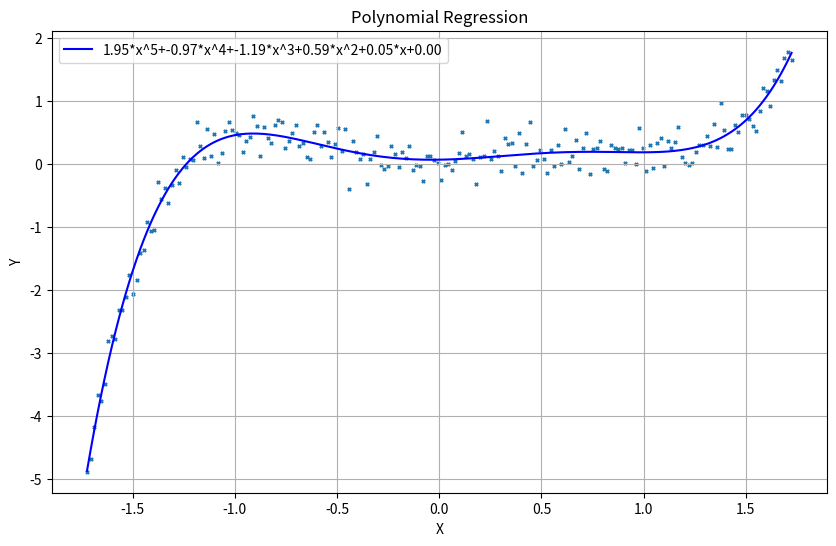

Source code (Python):
import numpy as np
import matplotlib.pyplot as plt
np.random.seed(42)
x = np.linspace(-3, 3, 200)
noise = np.random.normal(0, 15, 200)
# y = 2x⁵ - 3x⁴ - 10x³ + 15x² + 5x - 8 + noise
y = 2*x**5 - 3*x**4 - 10*x**3 + 15*x**2 + 5*x - 8 + noise
m=x.size
x2=x**2
x3=x**3
x4=x**4
x5=x**5
x1_norm=(x-np.mean(x))/np.std(x)
x2_norm=(x2-np.mean(x2))/np.std(x2)
x3_norm=(x3-np.mean(x3))/np.std(x3)
x4_norm=(x4-np.mean(x4))/np.std(x4)
x5_norm=(x5-np.mean(x5))/np.std(x5)
y_norm=(y-np.mean(y))/np.std(y)
w1=0
w2=0
w3=0
w4=0
w5=0
b=0
alpha=0.01
for i in range(0,100000):
    f=w1*x1_norm+w2*x2_norm+w3*x3_norm+w4*x4_norm+w5*x5_norm+b
    error=f-y_norm
    w1=w1-(alpha/m)*(np.sum(error*x1_norm))
    w2=w2-(alpha/m)*(np.sum(error*x2_norm))
    w3=w3-(alpha/m)*(np.sum(error*x3_norm))
    w4=w4-(alpha/m)*(np.sum(error*x4_norm))
    w5=w5-(alpha/m)*(np.sum(error*x5_norm))
    b=b-(alpha/m)*(np.sum(error))

y_f=w5*x5_norm+w4*x4_norm+w3*x3_norm+w2*x2_norm+w1*x1_norm+b
plt.figure(figsize=(10, 6))
# x_plot=np.linspace(np.min(x1_norm),np.max(x1_norm),500)
plt.title("Polynomial Regression")
plt.scatter(x1_norm,y_norm,marker='x',s=5)
plt.plot(x1_norm,y_f,color='blue',label=f'{w5:.2f}*x^5+{w4:.2f}*x^4+{w3:.2f}*x^3+{w2:.2f}*x^2+{w1:.2f}*x+{b:.2f}')
plt.xlabel("X")
plt.ylabel("Y")
plt.legend()
plt.grid(True)
plt.show()
